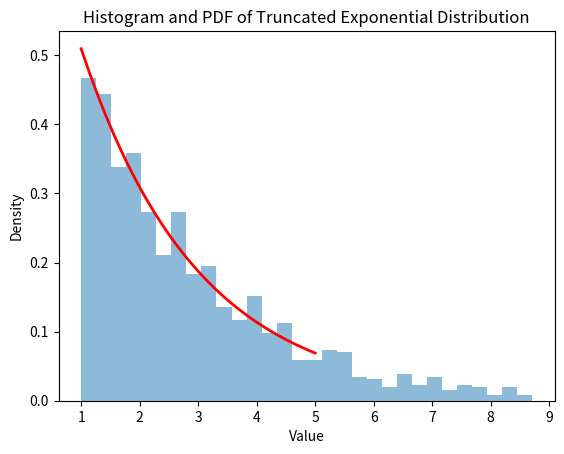

This figure's Python source:
import numpy as np
import scipy.stats as stats
import matplotlib.pyplot as plt

a = 1  
b = 5  
lambda_param = 0.5 

trunc_exp_dist = stats.truncexpon(b - a, loc=a, scale=1/lambda_param)
random_numbers = trunc_exp_dist.rvs(size=1000)  

# Create a range of values for x-axis
x = np.linspace(a, b, 100)

# Calculate the PDF values for the given x values
pdf_values = trunc_exp_dist.pdf(x)

# Plot histogram of the samples
plt.hist(random_numbers, bins=30, density=True, alpha=0.5, label='Histogram')

# Plot the PDF of the truncated exponential distribution
plt.plot(x, pdf_values, 'r-', lw=2, label='Truncated Exponential PDF')
plt.xlabel('Value')
plt.ylabel('Density')
plt.title('Histogram and PDF of Truncated Exponential Distribution')
plt.show()
